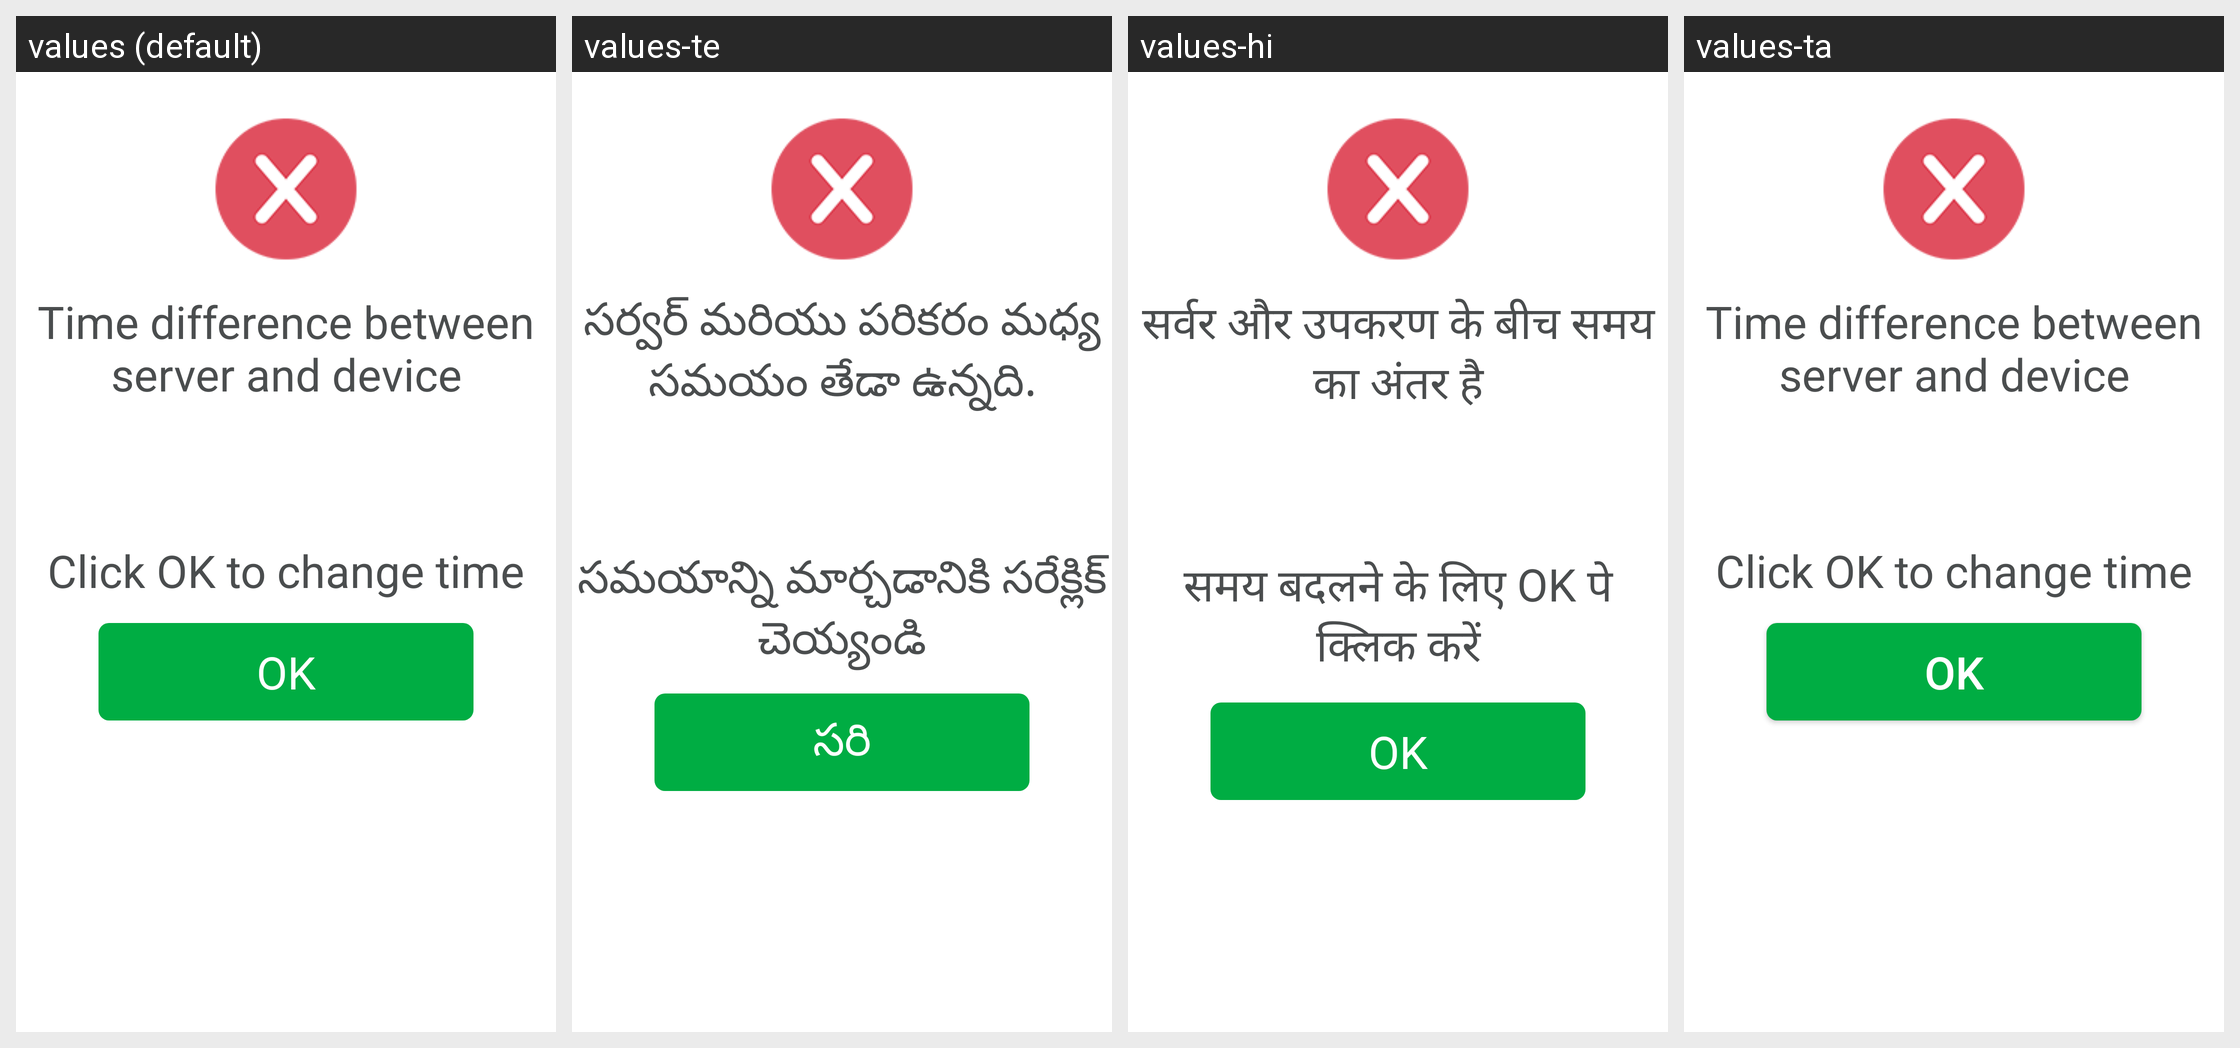

Locale-by-locale string values for the Android screen shown in this grid:
Android screen res/layout/tgdialog_date_change.xml rendered under 4 locales, left to right: values (default), values-te, values-hi, values-ta. Device: Nexus 5 (rendered at 1080×1920; each locale shown at half size, 540×960, under a caption strip naming it); theme AppTheme.
Strings drawn on this screen, with the default value and each locale's value (text and hints the layout hard-codes, and strings that could not be matched under every locale, appear in the picture but are not listed):

timeDiff
  values: Time difference between server and device
  values-te: సర్వర్ మరియు పరికరం మధ్య సమయం తేడా ఉన్నది.
  values-hi: सर्वर और उपकरण के बीच समय का अंतर है
  values-ta: Time difference between server and device  [not translated; the default value is used]

changeTime
  values: Click OK to change time
  values-te: సమయాన్ని మార్చడానికి సరేక్లిక్ చెయ్యండి
  values-hi: समय बदलने के लिए OK पे क्लिक करें
  values-ta: Click OK to change time  [not translated; the default value is used]

ok
  values: OK
  values-te: సరి
  values-hi: OK
  values-ta: OK  [not translated; the default value is used]
